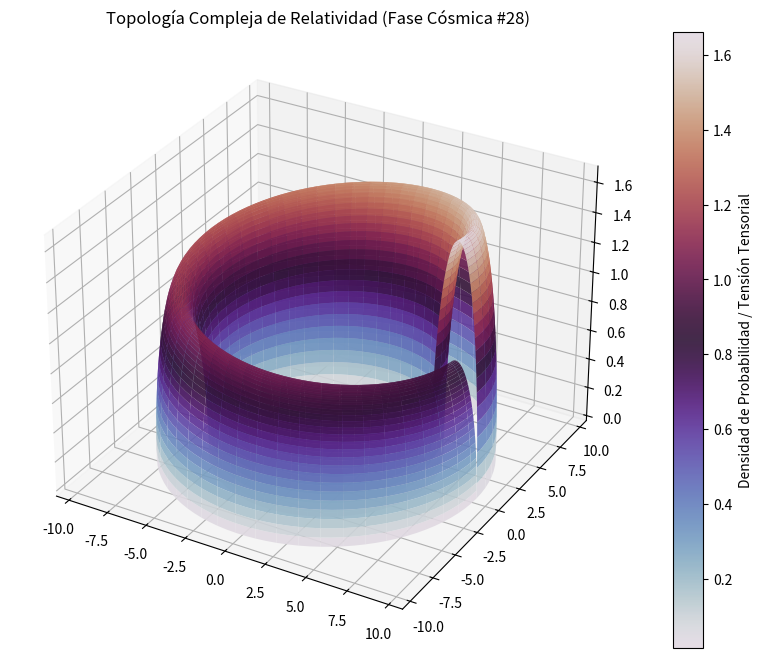

Source code (Python):
%matplotlib inline
# Simulación Cósmica: Relatividad - Variante 28
import numpy as np
import matplotlib.pyplot as plt
from mpl_toolkits.mplot3d import Axes3D

# Parámetros Físicos Cuánticos/Relativistas
alpha = 7.993
beta = 1.455
gamma = 1.673

u = np.linspace(0, 2 * np.pi, 100)
v = np.linspace(0, np.pi, 100)
U, V = np.meshgrid(u, v)

# Topología Espacio-Temporal Avanzada (Fase Cósmica)
X = (alpha + beta * np.cos(V)) * np.cos(U)
Y = (alpha + beta * np.cos(V)) * np.sin(U)
Z = gamma * np.sin(V) * np.exp(-U/10)

fig = plt.figure(figsize=(12, 8))
ax = fig.add_subplot(111, projection='3d')
surf = ax.plot_surface(X, Y, Z, cmap='twilight', edgecolor='none', alpha=0.9)

fig.colorbar(surf, ax=ax, label='Densidad de Probabilidad / Tensión Tensorial')
plt.title(r'Topología Compleja de Relatividad (Fase Cósmica #28)')
plt.show()
